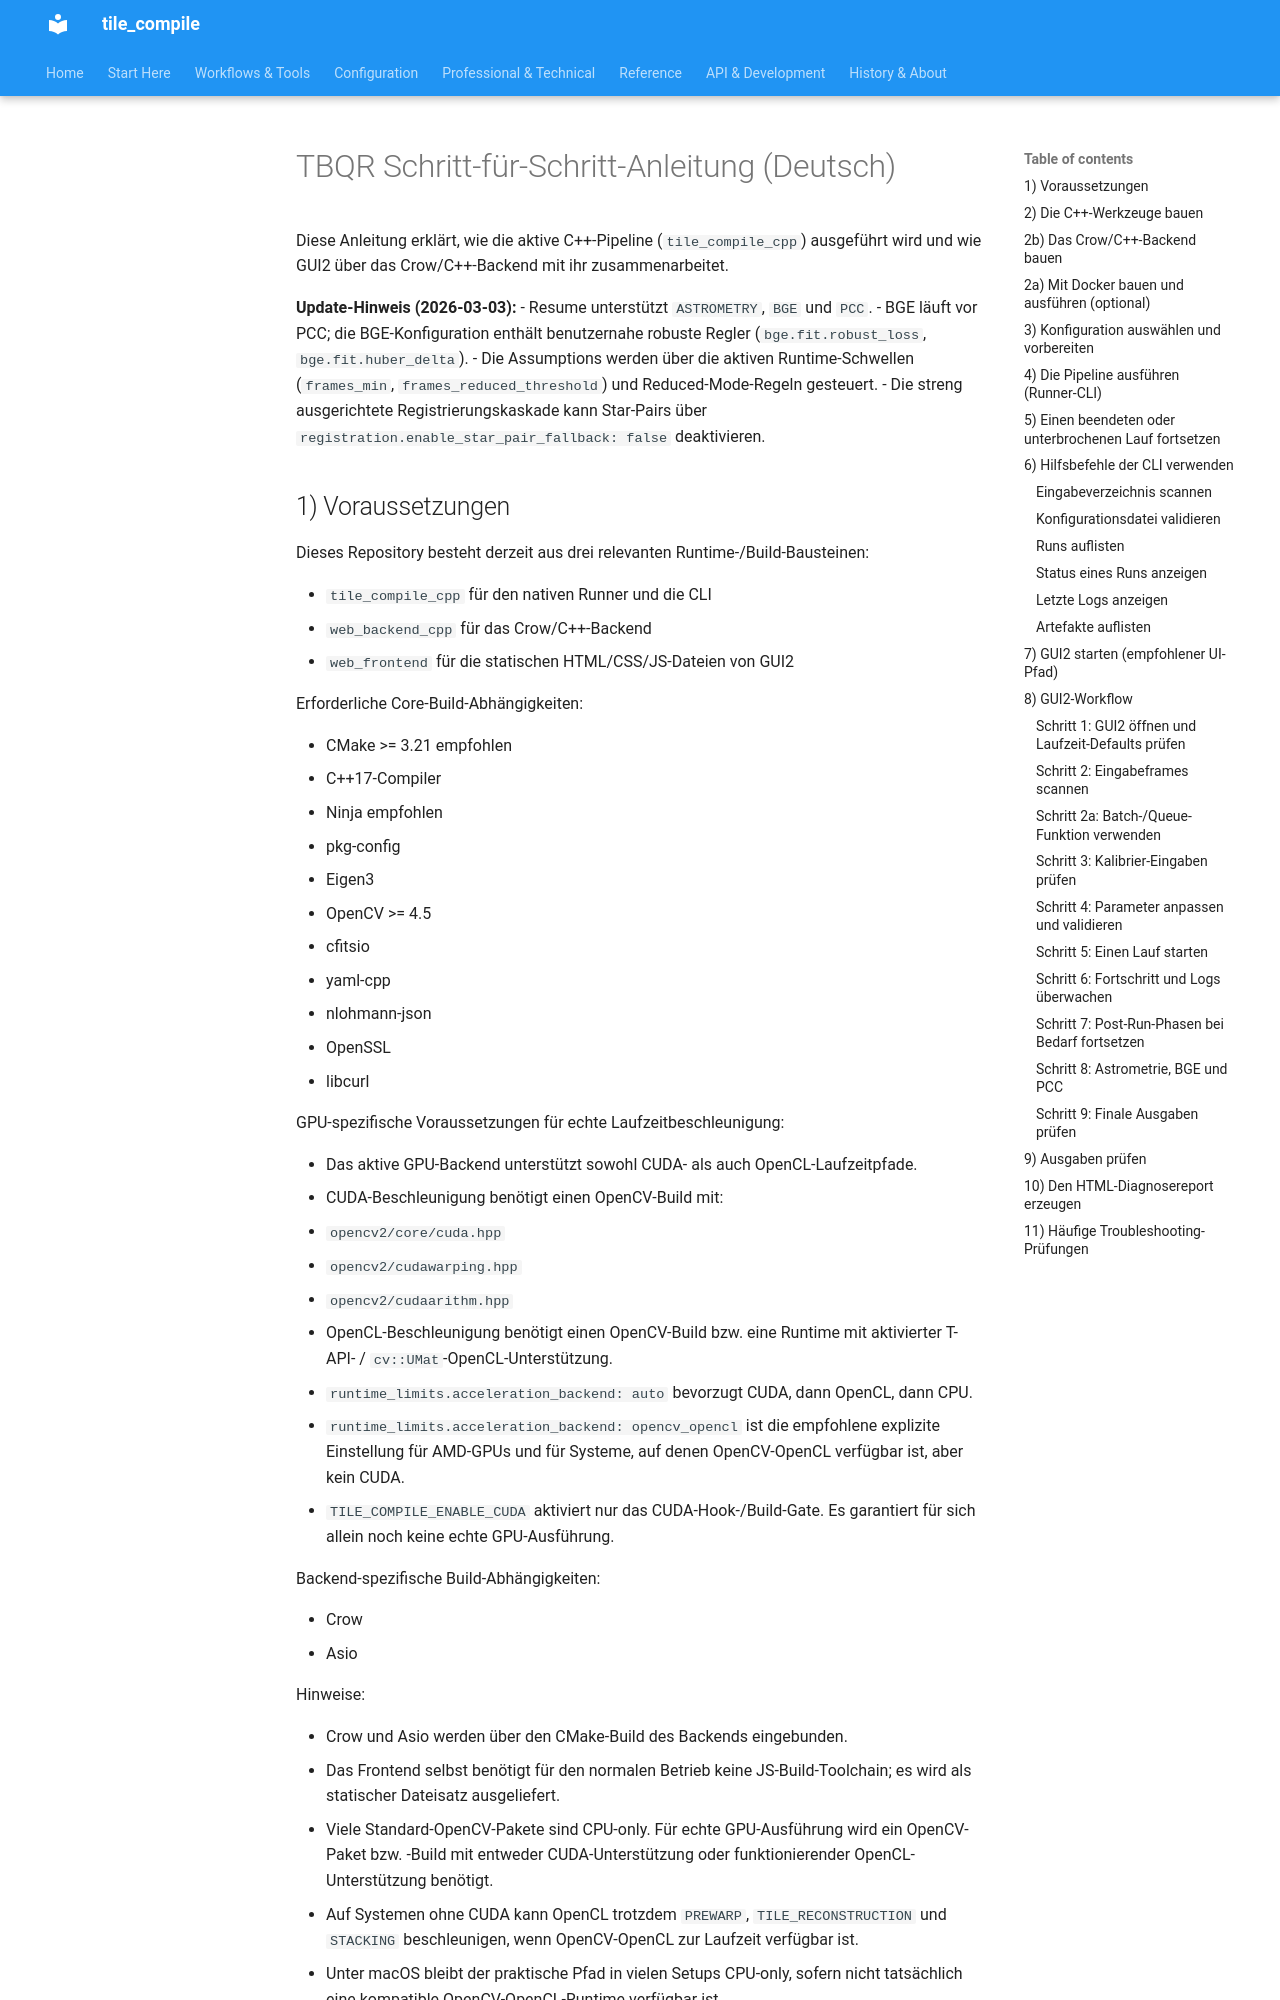

repository: jeamy/tile_compile · page: attic/tbqr_step_by_step_de/index.html · generator: mkdocs

# TBQR Schritt-für-Schritt-Anleitung (Deutsch)

Diese Anleitung erklärt, wie die aktive C++-Pipeline (`tile_compile_cpp`) ausgeführt wird und wie GUI2 über das Crow/C++-Backend mit ihr zusammenarbeitet.

**Update-Hinweis (2026-03-03):**
- Resume unterstützt `ASTROMETRY`, `BGE` und `PCC`.
- BGE läuft vor PCC; die BGE-Konfiguration enthält benutzernahe robuste Regler (`bge.fit.robust_loss`, `bge.fit.huber_delta`).
- Die Assumptions werden über die aktiven Runtime-Schwellen (`frames_min`, `frames_reduced_threshold`) und Reduced-Mode-Regeln gesteuert.
- Die streng ausgerichtete Registrierungskaskade kann Star-Pairs über `registration.enable_star_pair_fallback: false` deaktivieren.
